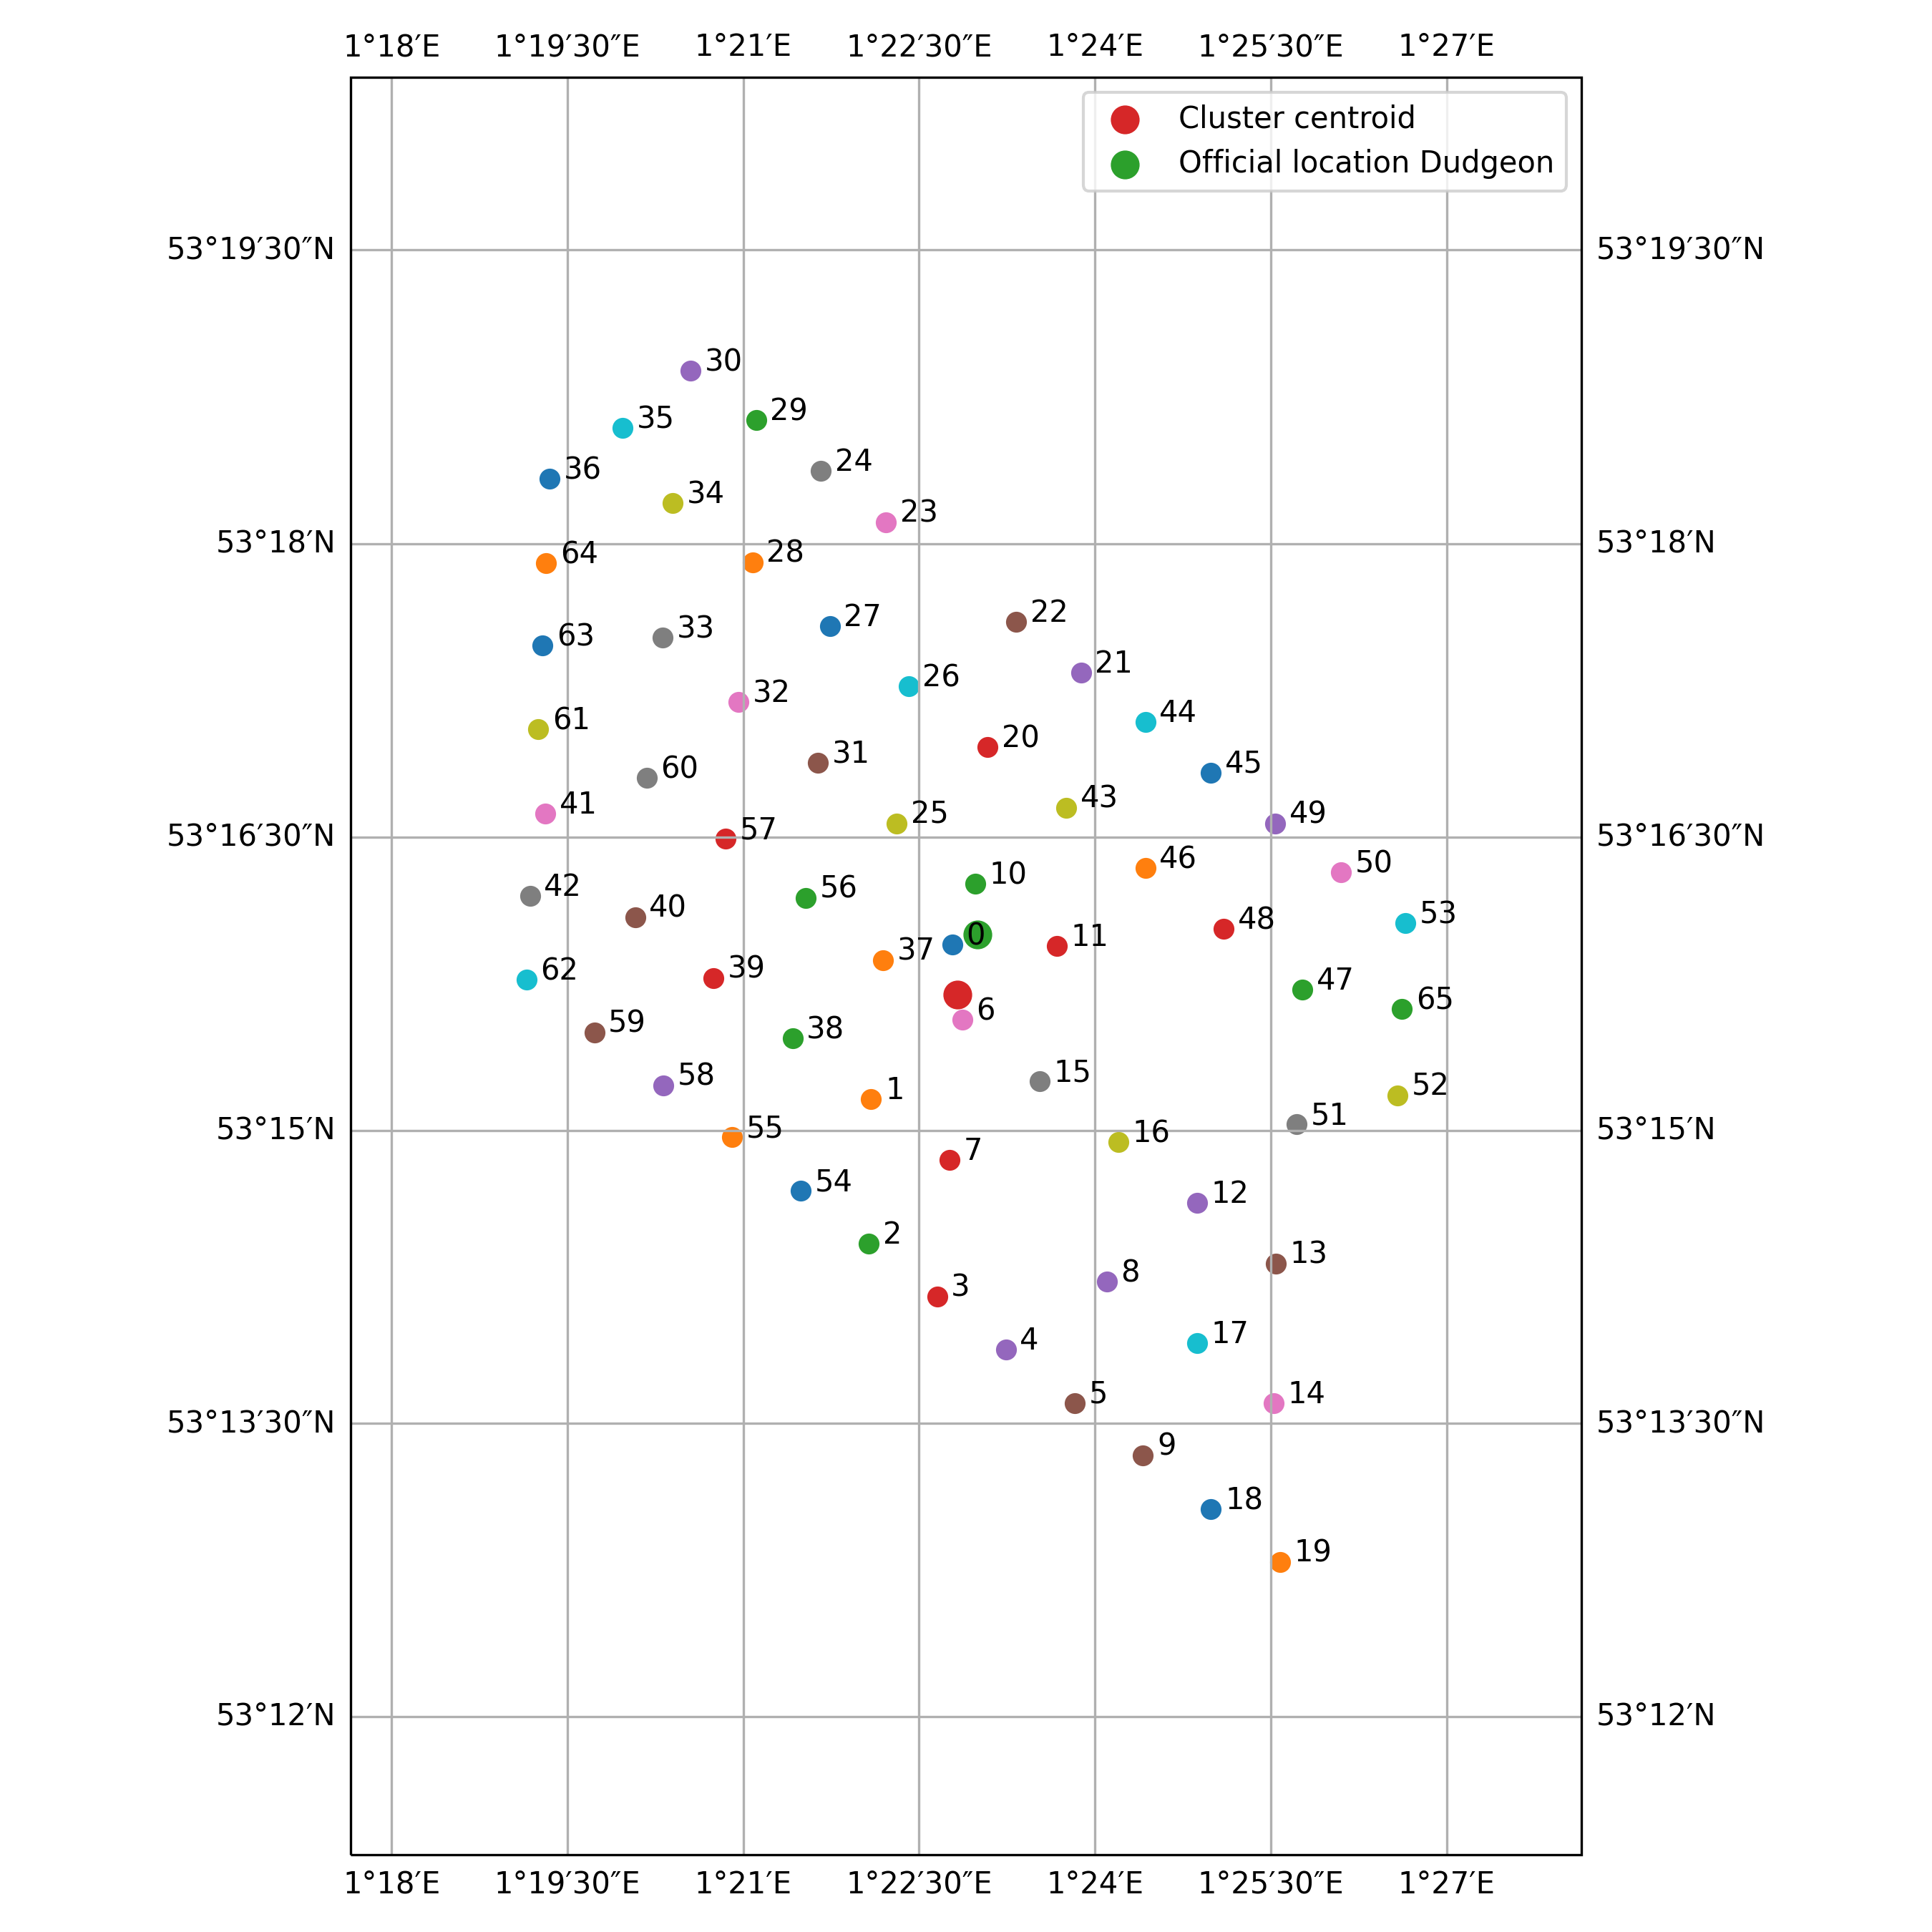

Data behind this chart, as committed beside it:
index, location_key, latitude, longitude, start, end, duration, distance_centroid
0, location_0, 53.27, 1.38, 2016-08-31 18:03:06+00:00, 2017-09-05 01:10:30+00:00, 369 days 07:07:24, 477.7
1, location_1, 53.25, 1.368, 2017-01-06 03:13:39+00:00, 2017-01-08 20:33:44+00:00, 2 days 17:20:05, 1284
2, location_10, 53.27, 1.383, 2017-03-04 03:26:06+00:00, 2017-03-05 03:13:54+00:00, 0 days 23:47:48, 1063
3, location_11, 53.27, 1.395, 2017-03-05 10:17:42+00:00, 2017-03-06 21:13:42+00:00, 1 days 10:56:00, 1046
4, location_12, 53.24, 1.414, 2017-03-12 06:15:27+00:00, 2017-03-13 23:14:01+00:00, 1 days 16:58:34, 3000
5, location_13, 53.24, 1.426, 2017-03-14 09:12:20+00:00, 2017-03-15 16:13:33+00:00, 1 days 07:01:13, 3939
6, location_14, 53.23, 1.425, 2017-03-16 08:28:16+00:00, 2017-03-19 05:16:43+00:00, 2 days 20:48:27, 4893
7, location_15, 53.25, 1.392, 2017-03-19 16:37:33+00:00, 2017-03-22 07:00:43+00:00, 2 days 14:23:10, 1131
8, location_16, 53.25, 1.403, 2017-03-26 01:12:16+00:00, 2017-03-27 15:07:36+00:00, 1 days 13:55:20, 2063
9, location_17, 53.23, 1.415, 2017-03-28 08:18:54+00:00, 2017-03-31 02:01:52+00:00, 2 days 17:42:58, 4006
10, location_18, 53.22, 1.416, 2017-03-31 13:07:14+00:00, 2017-04-01 15:16:16+00:00, 1 days 02:09:02, 5437
11, location_19, 53.21, 1.426, 2017-04-02 01:18:46+00:00, 2017-09-07 01:01:33+00:00, 157 days 23:42:47, 6184
12, location_2, 53.24, 1.368, 2017-01-09 20:00:32+00:00, 2017-01-16 16:28:56+00:00, 6 days 20:28:24, 2507
13, location_20, 53.28, 1.385, 2017-04-07 22:32:03+00:00, 2017-04-09 07:16:14+00:00, 1 days 08:44:11, 2364
14, location_21, 53.29, 1.398, 2017-04-09 21:09:48+00:00, 2017-04-11 09:02:14+00:00, 1 days 11:52:26, 3266
15, location_22, 53.29, 1.389, 2017-04-11 18:14:10+00:00, 2017-04-14 01:03:13+00:00, 2 days 06:49:03, 3575
16, location_23, 53.3, 1.37, 2017-04-20 14:05:05+00:00, 2017-04-22 06:20:37+00:00, 1 days 16:15:32, 4529
17, location_24, 53.31, 1.361, 2017-04-22 20:11:18+00:00, 2017-04-23 08:41:47+00:00, 0 days 12:30:29, 5127
18, location_25, 53.28, 1.372, 2017-04-27 04:25:57+00:00, 2017-04-28 00:20:41+00:00, 0 days 19:54:44, 1724
19, location_26, 53.29, 1.373, 2017-04-28 21:02:15+00:00, 2017-05-02 06:04:26+00:00, 3 days 09:02:11, 2958
20, location_27, 53.29, 1.362, 2017-05-09 01:45:39+00:00, 2017-05-10 09:04:56+00:00, 1 days 07:19:17, 3699
21, location_28, 53.3, 1.351, 2017-05-10 19:02:26+00:00, 2017-05-12 06:03:46+00:00, 1 days 11:01:20, 4534
22, location_29, 53.31, 1.352, 2017-05-12 18:24:17+00:00, 2017-08-04 18:00:25+00:00, 83 days 23:36:08, 5766
23, location_3, 53.24, 1.378, 2017-01-17 08:05:26+00:00, 2017-01-19 18:00:19+00:00, 2 days 09:54:53, 2868
24, location_30, 53.31, 1.343, 2017-05-14 05:31:57+00:00, 2017-05-15 09:17:56+00:00, 1 days 03:45:59, 6427
25, location_31, 53.28, 1.361, 2017-05-20 04:06:07+00:00, 2017-05-20 19:06:37+00:00, 0 days 15:00:30, 2565
26, location_32, 53.29, 1.349, 2017-05-22 00:08:11+00:00, 2017-05-22 12:05:37+00:00, 0 days 11:57:26, 3463
27, location_33, 53.29, 1.339, 2017-05-23 00:09:47+00:00, 2017-05-23 18:13:13+00:00, 0 days 18:03:26, 4386
28, location_34, 53.3, 1.34, 2017-05-24 10:28:40+00:00, 2017-05-25 10:29:26+00:00, 1 days 00:00:46, 5382
29, location_35, 53.31, 1.333, 2017-05-29 06:02:25+00:00, 2017-05-30 12:03:11+00:00, 1 days 06:00:46, 6231
30, location_36, 53.31, 1.323, 2017-05-30 16:20:29+00:00, 2017-06-01 01:15:31+00:00, 1 days 08:55:02, 6224
31, location_37, 53.26, 1.37, 2017-06-17 07:11:38+00:00, 2017-06-18 08:00:23+00:00, 1 days 00:48:45, 780.7
32, location_38, 53.26, 1.357, 2017-06-18 19:12:55+00:00, 2017-06-20 05:11:00+00:00, 1 days 09:58:05, 1617
33, location_39, 53.26, 1.346, 2017-06-24 12:38:57+00:00, 2017-06-26 14:18:55+00:00, 2 days 01:39:58, 2314
34, location_4, 53.23, 1.387, 2017-01-20 02:06:35+00:00, 2017-01-22 02:15:46+00:00, 2 days 00:09:11, 3392
35, location_40, 53.27, 1.335, 2017-06-27 03:07:39+00:00, 2017-06-29 09:30:25+00:00, 2 days 06:22:46, 3137
36, location_41, 53.28, 1.322, 2017-06-29 18:19:47+00:00, 2017-07-01 15:05:18+00:00, 1 days 20:45:31, 4262
37, location_42, 53.27, 1.32, 2017-07-02 17:16:14+00:00, 2017-07-03 02:10:33+00:00, 0 days 08:54:19, 4153
38, location_43, 53.28, 1.396, 2017-07-06 15:22:18+00:00, 2017-07-07 19:11:10+00:00, 1 days 03:48:52, 2049
39, location_44, 53.28, 1.407, 2017-07-08 03:37:16+00:00, 2017-07-08 23:04:49+00:00, 0 days 19:27:33, 3137
40, location_45, 53.28, 1.416, 2017-07-09 10:06:08+00:00, 2017-07-10 13:04:00+00:00, 1 days 02:57:52, 3189
41, location_46, 53.27, 1.407, 2017-07-10 18:02:07+00:00, 2017-07-11 16:29:51+00:00, 0 days 22:27:44, 2141
42, location_47, 53.26, 1.429, 2017-07-14 14:05:26+00:00, 2017-07-17 23:00:24+00:00, 3 days 08:54:58, 3259
43, location_48, 53.27, 1.418, 2017-07-18 12:09:05+00:00, 2017-07-20 14:22:07+00:00, 2 days 02:13:02, 2593
44, location_49, 53.28, 1.426, 2017-07-20 21:08:08+00:00, 2017-07-23 01:06:48+00:00, 2 days 03:58:40, 3414
45, location_5, 53.23, 1.397, 2017-01-26 01:18:24+00:00, 2017-01-31 02:02:58+00:00, 5 days 00:44:34, 4025
46, location_50, 53.27, 1.435, 2017-07-23 11:18:52+00:00, 2017-07-24 09:07:34+00:00, 0 days 21:48:42, 3805
47, location_51, 53.25, 1.429, 2017-07-28 02:17:34+00:00, 2017-07-29 11:21:41+00:00, 1 days 09:04:07, 3432
48, location_52, 53.25, 1.443, 2017-07-30 16:22:55+00:00, 2017-07-31 17:20:39+00:00, 1 days 00:57:44, 4266
49, location_53, 53.27, 1.444, 2017-08-01 07:19:21+00:00, 2017-08-02 05:14:02+00:00, 0 days 21:54:41, 4289
50, location_54, 53.24, 1.358, 2017-08-07 01:12:21+00:00, 2017-08-08 19:05:49+00:00, 1 days 17:53:28, 2381
51, location_55, 53.25, 1.348, 2017-08-10 06:10:05+00:00, 2017-08-11 18:32:18+00:00, 1 days 12:22:13, 2527
52, location_56, 53.27, 1.359, 2017-08-11 22:32:05+00:00, 2017-08-13 01:17:57+00:00, 1 days 02:45:52, 1705
53, location_57, 53.27, 1.347, 2017-08-13 12:05:25+00:00, 2017-08-14 11:12:09+00:00, 0 days 23:06:44, 2648
54, location_58, 53.25, 1.339, 2017-08-17 10:07:14+00:00, 2017-08-20 20:09:49+00:00, 3 days 10:02:35, 2913
55, location_59, 53.26, 1.329, 2017-08-21 10:05:55+00:00, 2017-08-22 16:27:54+00:00, 1 days 06:21:59, 3456
56, location_6, 53.26, 1.381, 2017-01-31 07:24:11+00:00, 2017-02-05 15:03:34+00:00, 5 days 07:39:23, 240
57, location_60, 53.28, 1.336, 2017-08-23 02:03:07+00:00, 2017-08-24 12:25:13+00:00, 1 days 10:22:06, 3587
58, location_61, 53.28, 1.321, 2017-08-25 01:19:33+00:00, 2017-08-26 00:55:44+00:00, 0 days 23:36:11, 4697
59, location_62, 53.26, 1.319, 2017-08-28 16:08:09+00:00, 2017-08-29 21:12:48+00:00, 1 days 05:04:39, 4081
... 6 more rows
